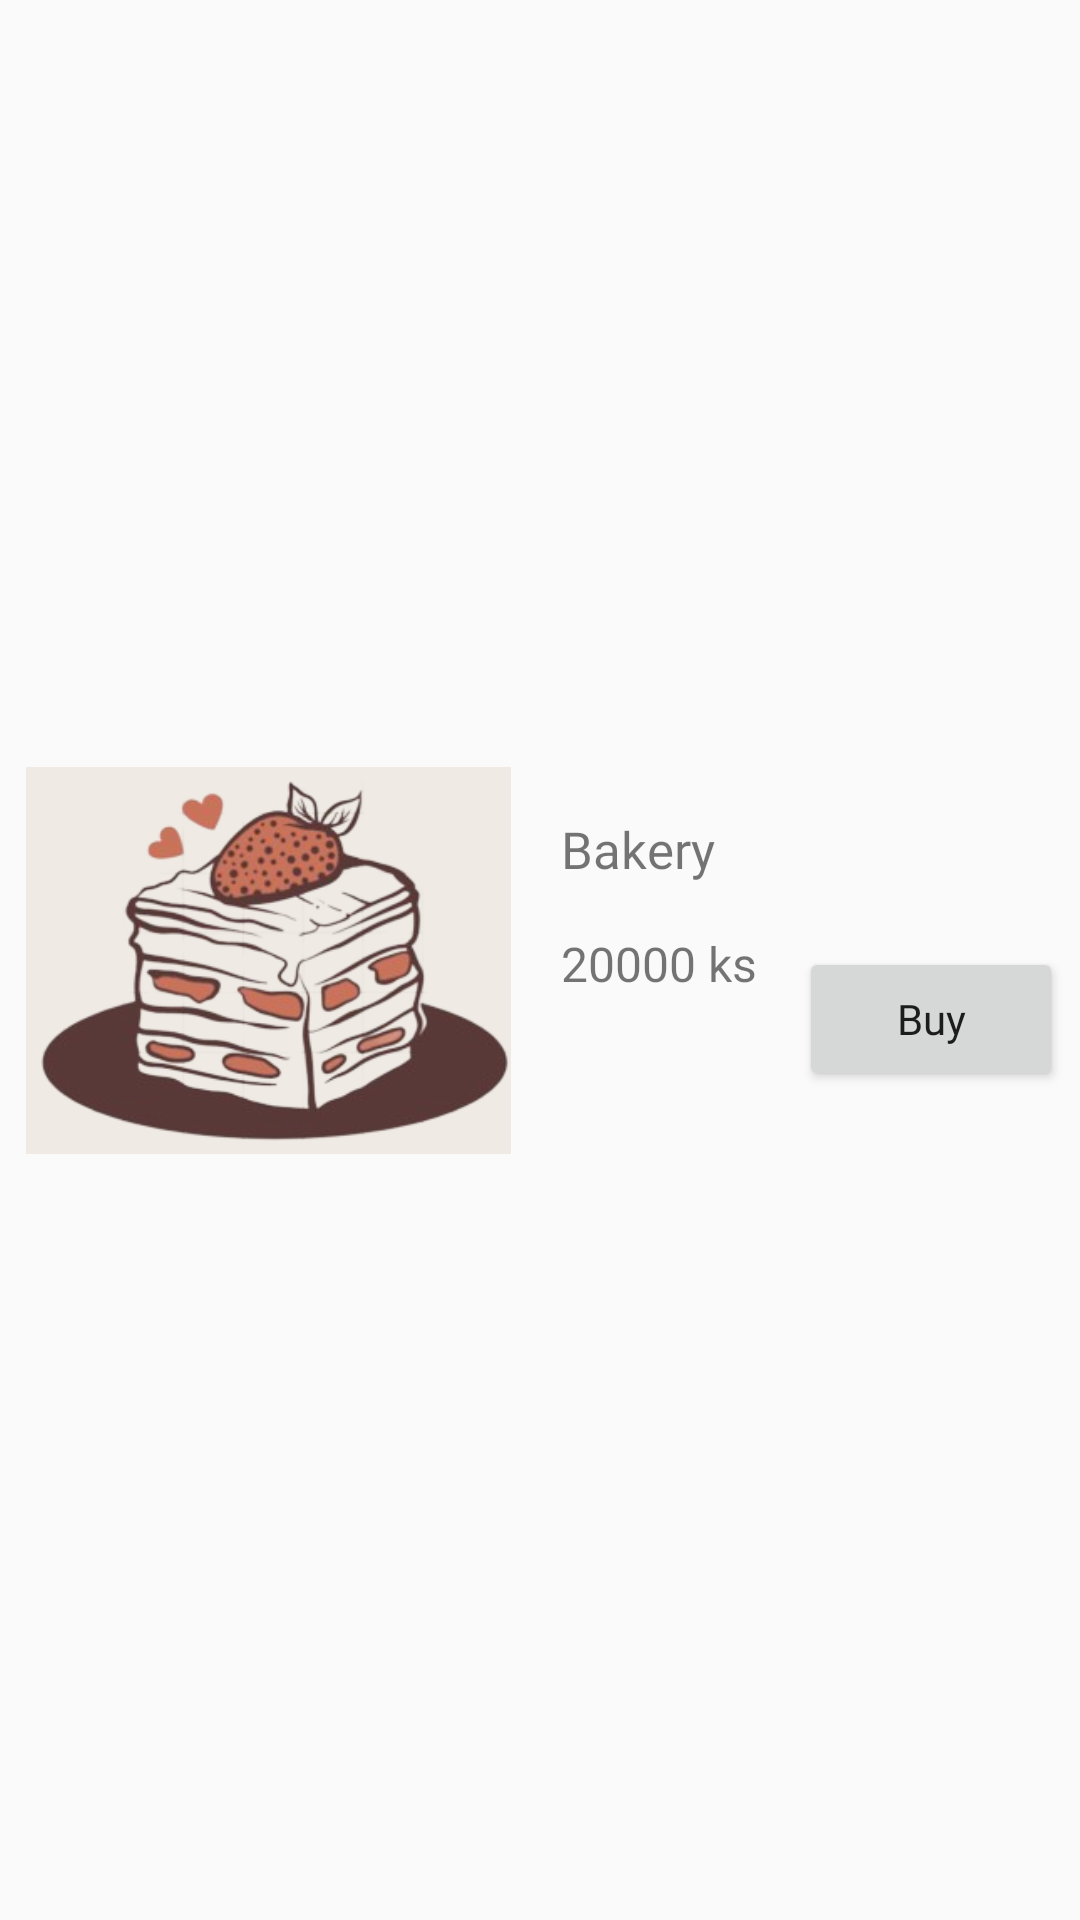

Here is an Android app screen rendered from its layout file. Give the layout XML and the strings, colors and styles it references.
<!-- AndroidManifest.xml: application theme Theme.ButterBloom -->
<!-- res/layout/ver_item.xml -->
<?xml version="1.0" encoding="utf-8"?>
<androidx.constraintlayout.widget.ConstraintLayout xmlns:android="http://schemas.android.com/apk/res/android"
    xmlns:app="http://schemas.android.com/apk/res-auto"
    xmlns:tools="http://schemas.android.com/tools"
    android:layout_width="match_parent"
    android:layout_height="wrap_content">

    <ImageView
        android:id="@+id/imageView5"
        android:layout_width="163dp"
        android:layout_height="129dp"
        android:layout_marginStart="8dp"
        android:layout_marginTop="8dp"
        android:layout_marginBottom="8dp"
        app:layout_constraintBottom_toBottomOf="parent"
        app:layout_constraintStart_toStartOf="parent"
        app:layout_constraintTop_toTopOf="parent"
        app:srcCompat="@drawable/croplogo" />

    <TextView
        android:id="@+id/cake_name"
        android:layout_width="wrap_content"
        android:layout_height="wrap_content"
        android:layout_marginStart="16dp"
        android:layout_marginTop="16dp"
        android:text="Bakery"
        android:fontFamily="@font/berkshire_swash"
        android:textSize="17sp"
        app:layout_constraintStart_toEndOf="@+id/imageView5"
        app:layout_constraintTop_toTopOf="@+id/imageView5" />

    <TextView
        android:id="@+id/txtPrice"
        android:layout_width="wrap_content"
        android:layout_height="wrap_content"
        android:layout_marginTop="16dp"
        android:text="20000 ks"
        android:fontFamily="@font/berkshire_swash"
        android:textSize="16sp"
        app:layout_constraintStart_toStartOf="@+id/cake_name"
        app:layout_constraintTop_toBottomOf="@+id/cake_name" />

    <Button
        android:id="@+id/btnCart"
        android:layout_width="wrap_content"
        android:layout_height="wrap_content"
        android:layout_marginStart="8dp"
        android:text="Buy"
        android:textAllCaps="false"
        android:fontFamily="@font/berkshire_swash"
        app:layout_constraintBottom_toBottomOf="@+id/imageView5"
        app:layout_constraintEnd_toEndOf="parent"
        app:layout_constraintStart_toEndOf="@+id/txtPrice"
        app:layout_constraintTop_toBottomOf="@+id/cake_name" />
</androidx.constraintlayout.widget.ConstraintLayout>
<!-- resources referenced by this layout -->
<resources>
  <!-- drawable croplogo: png bitmap (drawable, 62496 bytes) -->
  <style name="Theme.ButterBloom" parent="Base.Theme.ButterBloom" />
  <style name="Base.Theme.ButterBloom" parent="Theme.AppCompat.Light.NoActionBar">
          
          
      </style>
</resources>
